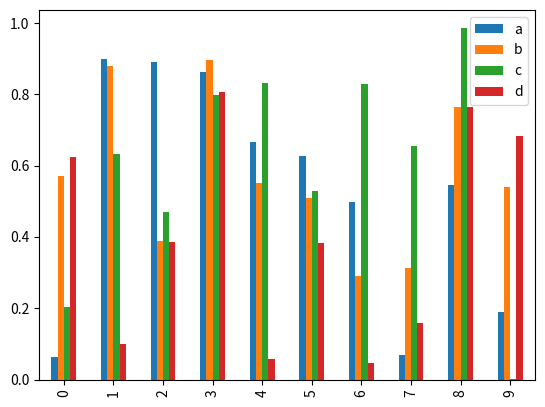
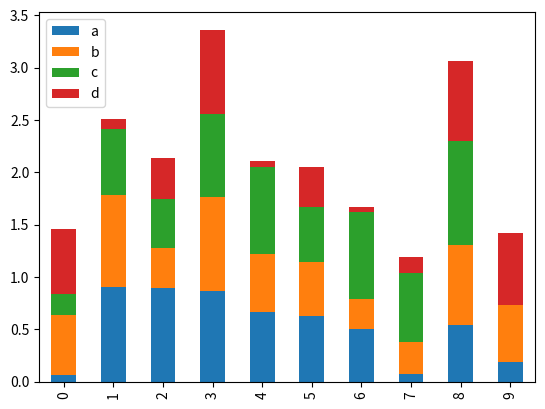
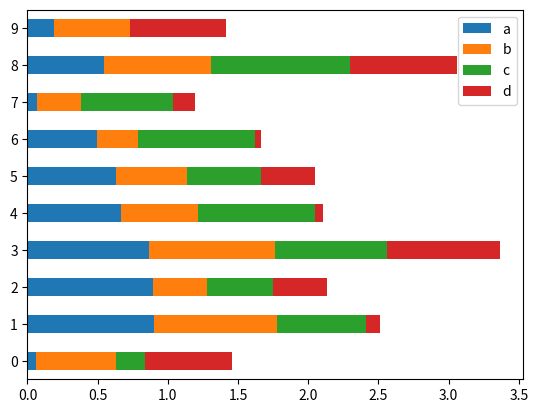

These figures' Python source, in order:
#!/usr/bin/env python
#coding=utf-8

# 画累和图
import pandas  as pd
import numpy as np
import matplotlib.pyplot  as plt

def pic1():
    ts = pd.Series(np.random.randn(1000), index=pd.date_range('1/1/2000', periods=1000))
    #ts = ts.cumsum()
    print(ts.head(10))
    ts.plot()
    plt.show()

def pic2():
    ts = pd.Series(np.random.randn(1000), index=pd.date_range('1/1/2000', periods=1000))
    df = pd.DataFrame(np.random.randn(1000, 4), index=ts.index, columns=list('ABCD'))
    df = df.cumsum()
    df.plot()
    plt.show()

def pic3():
    # 画柱状图
    df2 = pd.DataFrame(np.random.rand(10, 4), columns=['a', 'b', 'c', 'd'])
    print(df2.head(10))
    df2.plot(kind='bar')  # 分开并列线束
    df2.plot(kind='bar', stacked=True)  # 四个在同一个里面显示 百分比的形式
    df2.plot(kind='barh', stacked=True)  # 纵向显示
    plt.show()

def pic4():
    df4 = pd.DataFrame({'a': np.random.randn(1000) + 1, 'b': np.random.randn(1000), 'c': np.random.randn(1000) - 1},
                       columns=list('abc'))
    df4.plot(kind='hist', alpha=0.5)
    df4.plot(kind='hist', stacked=True, bins=20)
    df4['a'].plot(kind='hist', orientation='horizontal', cumulative=True)  # cumulative是按顺序排序，加上这个
    plt.show()

def pic5():
    # Area Plot
    df = pd.DataFrame(np.random.rand(10, 4), columns=['a', 'b', 'c', 'd'])
    df.plot(kind='area')
    df.plot(kind='area', stacked=False)
    plt.show()

def pic6():
    # 散点图
    df = pd.DataFrame(np.random.rand(50, 4), columns=['a', 'b', 'c', 'd'])
    print(df.head(20))
    df.plot(kind='scatter', x='a', y='b')
    df.plot(kind='scatter', x='a', y='b', color='DarkBlue', label='Group 1')
    plt.show()

def pic7():
    # 饼图
    df = pd.DataFrame(3 * np.random.rand(4, 2), index=['a', 'b', 'c', 'd'], columns=['x', 'y'])
    print(df.head(10))
    df.plot(kind='pie', subplots=True, figsize=(8, 4))
    df.plot(kind='pie', subplots=True, autopct='%.2f', figsize=(8, 4))  # 显示百分比
    plt.show()

def pic8():
    # 画矩阵散点图
    df = pd.DataFrame(np.random.randn(1000, 4), columns=['a', 'b', 'c', 'd'])
    pd.scatter_matrix(df, alpha=0.2, figsize=(6, 6), diagonal='kde')
    plt.show()

def pic9():
    # 饼图
    df = pd.DataFrame(3 * np.random.rand(4, 1), index=['a', 'b', 'c', 'd'], columns=['x'])
    print(df.head(10))
    df.plot(kind='pie', subplots=True, figsize=(8, 4))
    df.plot(kind='pie', subplots=True, autopct='%.2f', figsize=(8, 4))  # 显示百分比
    plt.show()

if __name__=="__main__":
    pic3()
